Labelled photos from "dataset", an image-classification folder in arifnurrhmnn/Dataset-Motif-Batik. The possible labels are: kawung, megamendung, parang, sidomukti, truntum.

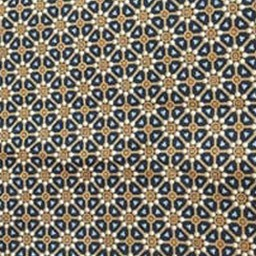
Label: truntum

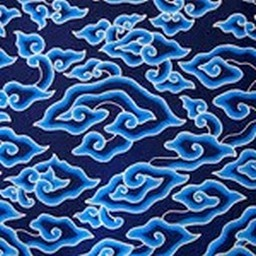
Label: megamendung

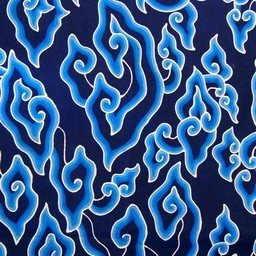
Label: megamendung

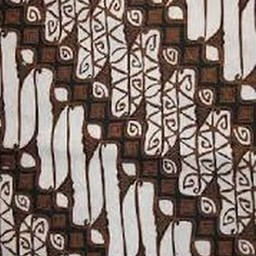
Label: parang

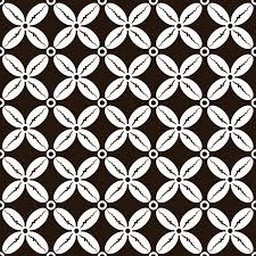
Label: kawung

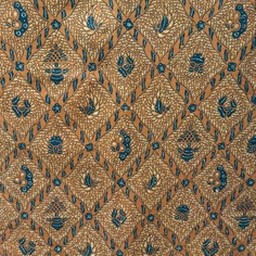
Label: sidomukti
